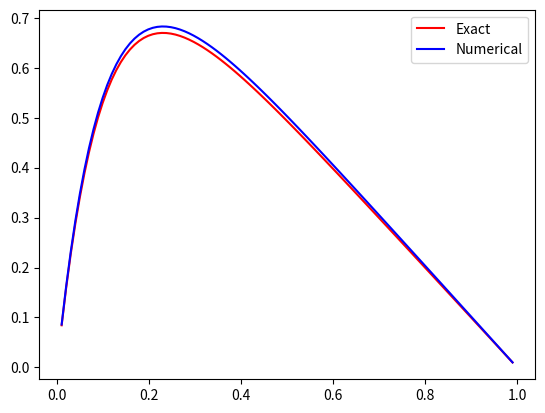

The matplotlib source for this figure: (Note: this script raises an exception after producing the figure.)
import numpy
import matplotlib.pyplot as plt
from scipy import linalg
import sys
#makes the vektors of the tridiagonal matrix. You choose the size of the vectors.
def selectsize(size):
	a=numpy.ones(size-1)
	b=numpy.ones(size)
	c=numpy.ones(size-1)
	return(a*(-1),b*2,c*(-1))

#Uses the vectors to build the tridiagonal matrix.
def buildmatrix(vectora, vectorb, vectorc):
	A=numpy.zeros((len(vectorb),len(vectorb)))
	for i in range(len(vectora)):
		A[i+1,i]=vectora[i]
	for i in range(len(vectorb)):
		A[i,i]=vectorb[i]
	for i in range(len(vectorc)):
		A[i,i+1]=vectorc[i]
	return(A)

N = 100
a,b,c=selectsize(N)
D=buildmatrix(a,b,c)

#print(D)


E=D.copy()
F=D.copy()
G=D.copy()
#first attempt on row reduction. Does not work, it does not modyfy all the elements of each row:
#for j in range(D.shape[0]-1):
#	for i in range(D.shape[0]):
#		ff=D[j,j]
#		D[j+1,i]=D[j+1,i]-D[j,i]*D[j+1,j]/ff
#		print(D)

#makes the vector f(x)
func = lambda x: 100*numpy.exp(-10*x)
a = numpy.linspace(0,1,N+2) #values on the 1. axis
f = numpy.zeros(N)

print (a)
print (a[1:N])
print (len(a))
print (len(a[1:N]))

f[:] = func(a[1:N+1])


#print(f)

#print("tridiagonal matrix before reduction:")
#print(E)

#second attempt on row reduction. works well:

for jjj in range(E.shape[0]-1):

	ff=E[jjj+1,jjj]/E[jjj,jjj]
	E[jjj+1,:]=E[jjj+1,:]-E[jjj,:]*ff
#print("tridiagonal matrix after first step of reduction:")
#print(E)

for jjj in reversed(range(1,E.shape[0])):
	ff=E[jjj-1,jjj]/E[jjj,jjj]
	E[jjj-1,:]=E[jjj-1,:]-E[jjj,:]*ff
#print("tridiagonal matrix after reduction:")
#print(E)

# intention of this function: solve the equation Ev=q
def solveequation(E,q):
	v=q.copy()
	h=1/q.size
	v=v*h**2
	
	for jjj in range(E.shape[0]-1):
		ff=E[jjj+1,jjj]/E[jjj,jjj]
		E[jjj+1,:]=E[jjj+1,:]-E[jjj,:]*ff
		v[jjj+1]=v[jjj+1]-v[jjj]*ff
	print(E)
	for jjj in reversed(range(1,E.shape[0])):
		ff=E[jjj-1,jjj]/E[jjj,jjj]
		E[jjj-1,:]=E[jjj-1,:]-E[jjj,:]*ff
		v[jjj-1]=v[jjj-1]-v[jjj]*ff
	
	for jjj in range(E.shape[0]):
		v[jjj]=v[jjj]/E[jjj,jjj]

	return v

def solveequationAlternative(E,q):
	v=q.copy()
	h=1.0/q.size
	v=v*h**2
	N=E.shape[0]
	#print(v)
	for jjj in range(N-1):
		ff=-1/E[jjj,jjj]
		E[jjj+1,:]=E[jjj+1,:]-E[jjj,:]*ff
		v[jjj+1]=v[jjj+1]-v[jjj]*ff
		#print(v)
	
	print (E)
	solution = numpy.zeros(N)
	solution[N-1] = v[N-1]/E[N-1,N-1]
	
	#for k in range(2,N+1):
		#print (j)
		#j = N-k	
	for j in reversed(range(2,N+1)):	
		solution[j] = (v[j]-E[j,j+1]*solution[j+1])/-1
	return solution

#to test the equation solver:
v=solveequation(F,f)


#solution vector u
func = lambda x: 1-(1-numpy.exp(-10))*x-numpy.exp(-10*x)
g = numpy.linspace(0,1,N+2)
u = numpy.zeros(N)
u[:] = func(g[1:N+1])

plt.plot(g[1:N+1], u, 'r',g[1:N+1], v, 'b')
plt.legend(["Exact","Numerical"])
plt.show()

def uppertriangular(q): #n is the dimension
	N=len(q)
	A=numpy.zeros((N,N))
	A[0,0]=2
	for i in range(N-1):
		A[i+1,i+1]=2-1/A[i,i]
		q[i+1]=q[i+1]-q[i]/A[i,i]
		A[i,i+1]=-1
	solution=numpy.zeros(N)
	solution[N]=q[N]
	for i in range(1,N):
		k=N-i
		solution[k-1]=A[k-1]*q[k-1]-q[k]
	print(q)	
	return(A)

#def uppertriangular(N): #N is the dimension
#	A=numpy.zeros((N,N))
#	A[0,0]=2
#	for i in range(N):
#		A[i,i]=(i+2)/(i+1)
#	
#	for i in range(N-1):
##		A[i,i+1]=-1
#	return(A)

Q=uppertriangular(f)
print(Q)


